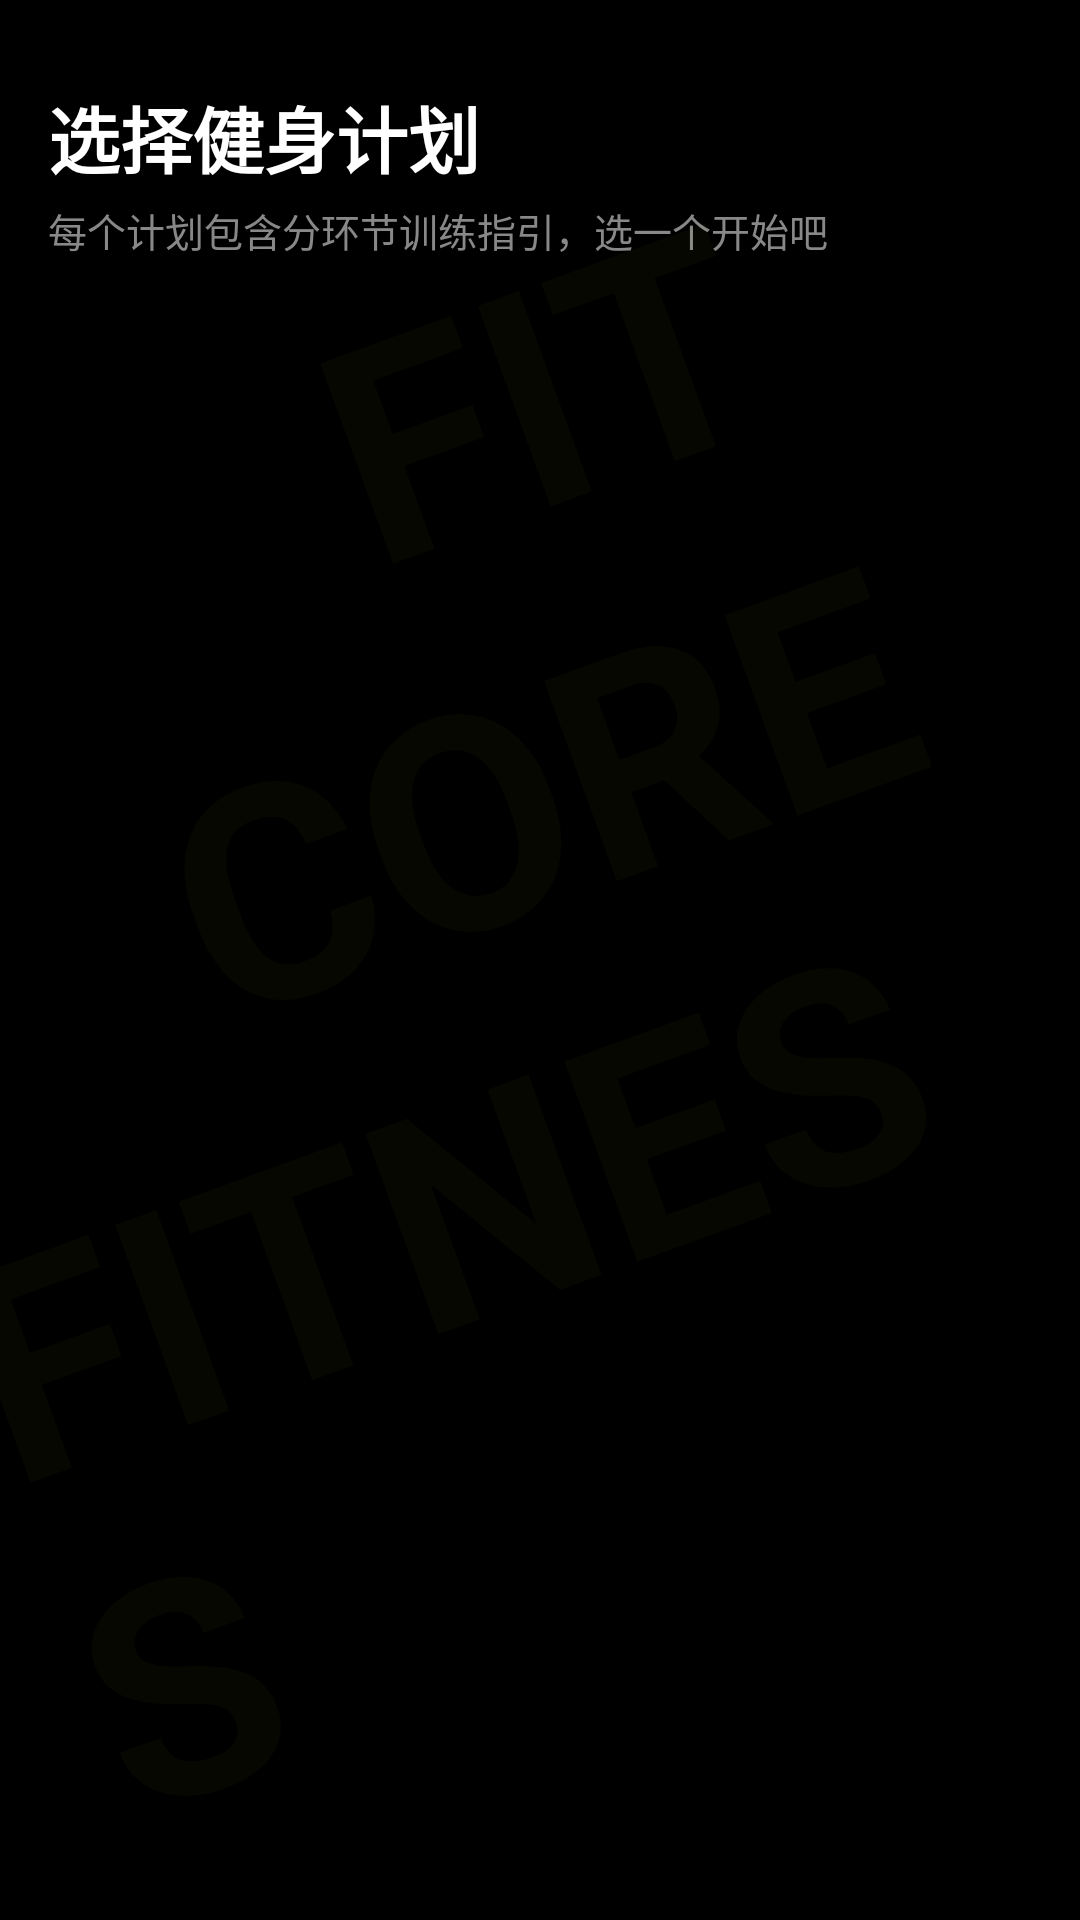

Reconstruct the res/layout file that produces this screen, plus the resources it refers to.
<!-- AndroidManifest.xml: application theme Theme.FitCore -->
<!-- res/layout/activity_plan_list.xml -->
<?xml version="1.0" encoding="utf-8"?>
<FrameLayout xmlns:android="http://schemas.android.com/apk/res/android"
    android:layout_width="match_parent"
    android:layout_height="match_parent"
    android:background="@color/background">

<ScrollView
    android:layout_width="match_parent"
    android:layout_height="match_parent">

    <LinearLayout
        android:id="@+id/plan_container"
        android:layout_width="match_parent"
        android:layout_height="wrap_content"
        android:orientation="vertical"
        android:padding="16dp">

        <TextView
            android:layout_width="wrap_content"
            android:layout_height="wrap_content"
            android:layout_marginTop="12dp"
            android:text="选择健身计划"
            android:textColor="@color/text_primary"
            android:textSize="24sp"
            android:textStyle="bold" />

        <TextView
            android:layout_width="wrap_content"
            android:layout_height="wrap_content"
            android:layout_marginTop="4dp"
            android:layout_marginBottom="8dp"
            android:text="每个计划包含分环节训练指引，选一个开始吧"
            android:textColor="@color/text_secondary"
            android:textSize="13sp" />

    </LinearLayout>
</ScrollView>

    <include layout="@layout/watermark_bg" />

</FrameLayout>
<!-- res/layout/watermark_bg.xml (included above) -->
<?xml version="1.0" encoding="utf-8"?>
<LinearLayout xmlns:android="http://schemas.android.com/apk/res/android"
    android:layout_width="match_parent"
    android:layout_height="match_parent"
    android:gravity="center"
    android:orientation="vertical"
    android:clickable="false"
    android:focusable="false">

    <TextView
        android:layout_width="wrap_content"
        android:layout_height="wrap_content"
        android:text="FIT"
        android:textSize="100sp"
        android:textStyle="bold"
        android:textColor="@color/accent"
        android:alpha="0.03"
        android:rotation="-20"
        android:clickable="false"
        android:focusable="false" />

    <TextView
        android:layout_width="wrap_content"
        android:layout_height="wrap_content"
        android:text="CORE"
        android:textSize="100sp"
        android:textStyle="bold"
        android:textColor="@color/accent"
        android:alpha="0.03"
        android:rotation="-20"
        android:clickable="false"
        android:focusable="false" />

    <TextView
        android:layout_width="wrap_content"
        android:layout_height="wrap_content"
        android:text="FITNESS"
        android:textSize="100sp"
        android:textStyle="bold"
        android:textColor="@color/accent"
        android:alpha="0.03"
        android:rotation="-20"
        android:clickable="false"
        android:focusable="false" />

</LinearLayout>
<!-- resources referenced by this layout -->
<resources>
  <color name="accent">#FFCCFF00</color>
  <color name="background">#FF000000</color>
  <color name="text_primary">#FFFFFFFF</color>
  <color name="text_secondary">#FF888888</color>
  <style name="Theme.FitCore" parent="Base.Theme.FitCore" />
  <style name="Base.Theme.FitCore" parent="Theme.Material3.Dark.NoActionBar">
          <item name="colorPrimary">@color/accent</item>
          <item name="colorOnPrimary">@color/black</item>
          <item name="colorPrimaryContainer">@color/accent_dark</item>
          <item name="colorOnPrimaryContainer">@color/black</item>
          <item name="colorSecondary">@color/accent</item>
          <item name="colorOnSecondary">@color/black</item>
          <item name="android:colorBackground">@color/background</item>
          <item name="colorSurface">@color/surface</item>
          <item name="colorOnSurface">@color/text_primary</item>
          <item name="android:statusBarColor">@color/black</item>
          <item name="android:navigationBarColor">@color/black</item>
          <item name="android:windowBackground">@color/background</item>
      </style>
  <color name="black">#FF000000</color>
  <color name="accent_dark">#AACCFF00</color>
  <color name="surface">#FF111111</color>
</resources>
